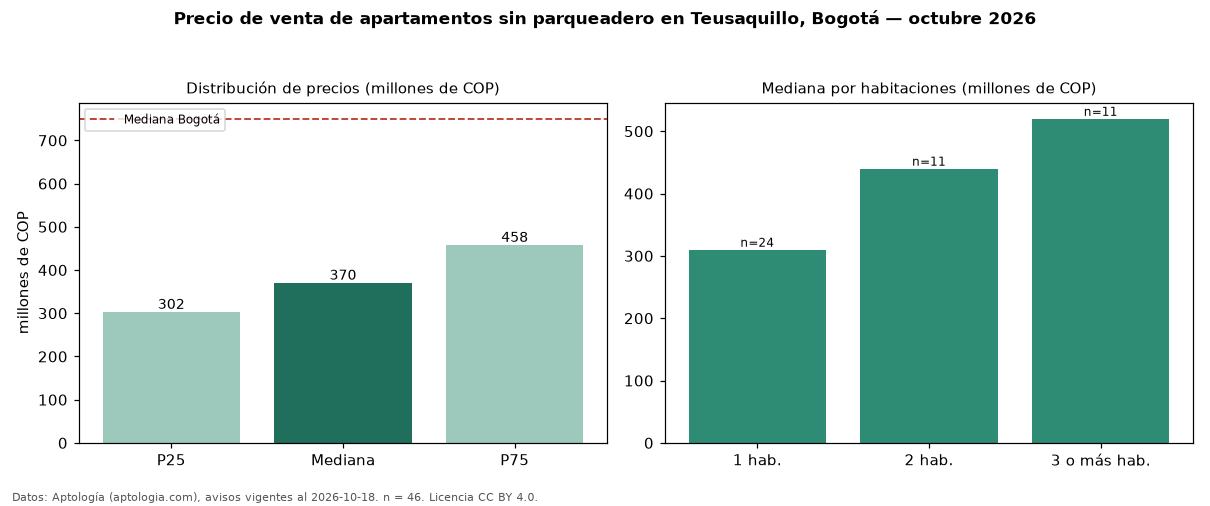

The data file committed next to this chart (first rows):
seccion, metrica, valor, moneda, n
filtro, parq0, sin parqueadero, , 46
precio, p25, 302500000, COP, 46
precio, mediana, 370000000, COP, 46
precio, p75, 457500000, COP, 46
precio, minimo, 180000000, COP, 46
precio, maximo, 820000000, COP, 46
m2, mediana_precio_m2, 8833333, COP, 45
m2, area_mediana_m2, 45.6, m2, 45
admin, mediana_admin_mes, 215000, COP, 28
banos, mediana_banos, 1.0, , 
parqueadero, pct_con_parqueadero, 0.0, %, 46
estrato, estrato_mas_frecuente, 4, , 46
habitaciones, 1, 310000000, COP, 24
habitaciones, 2, 440000000, COP, 11
habitaciones, 3+, 520000000, COP, 11
ciudad, mediana_ciudad_referencia, 750000000, COP, 
ciudad, mediana_m2_ciudad, 7261905, COP, 
fuente, fecha_datos, 2026-10-18, , 
fuente, atribucion, https://www.aptologia.com/venta/bogota/t…, , 
fuente, licencia, CC BY 4.0, , 
